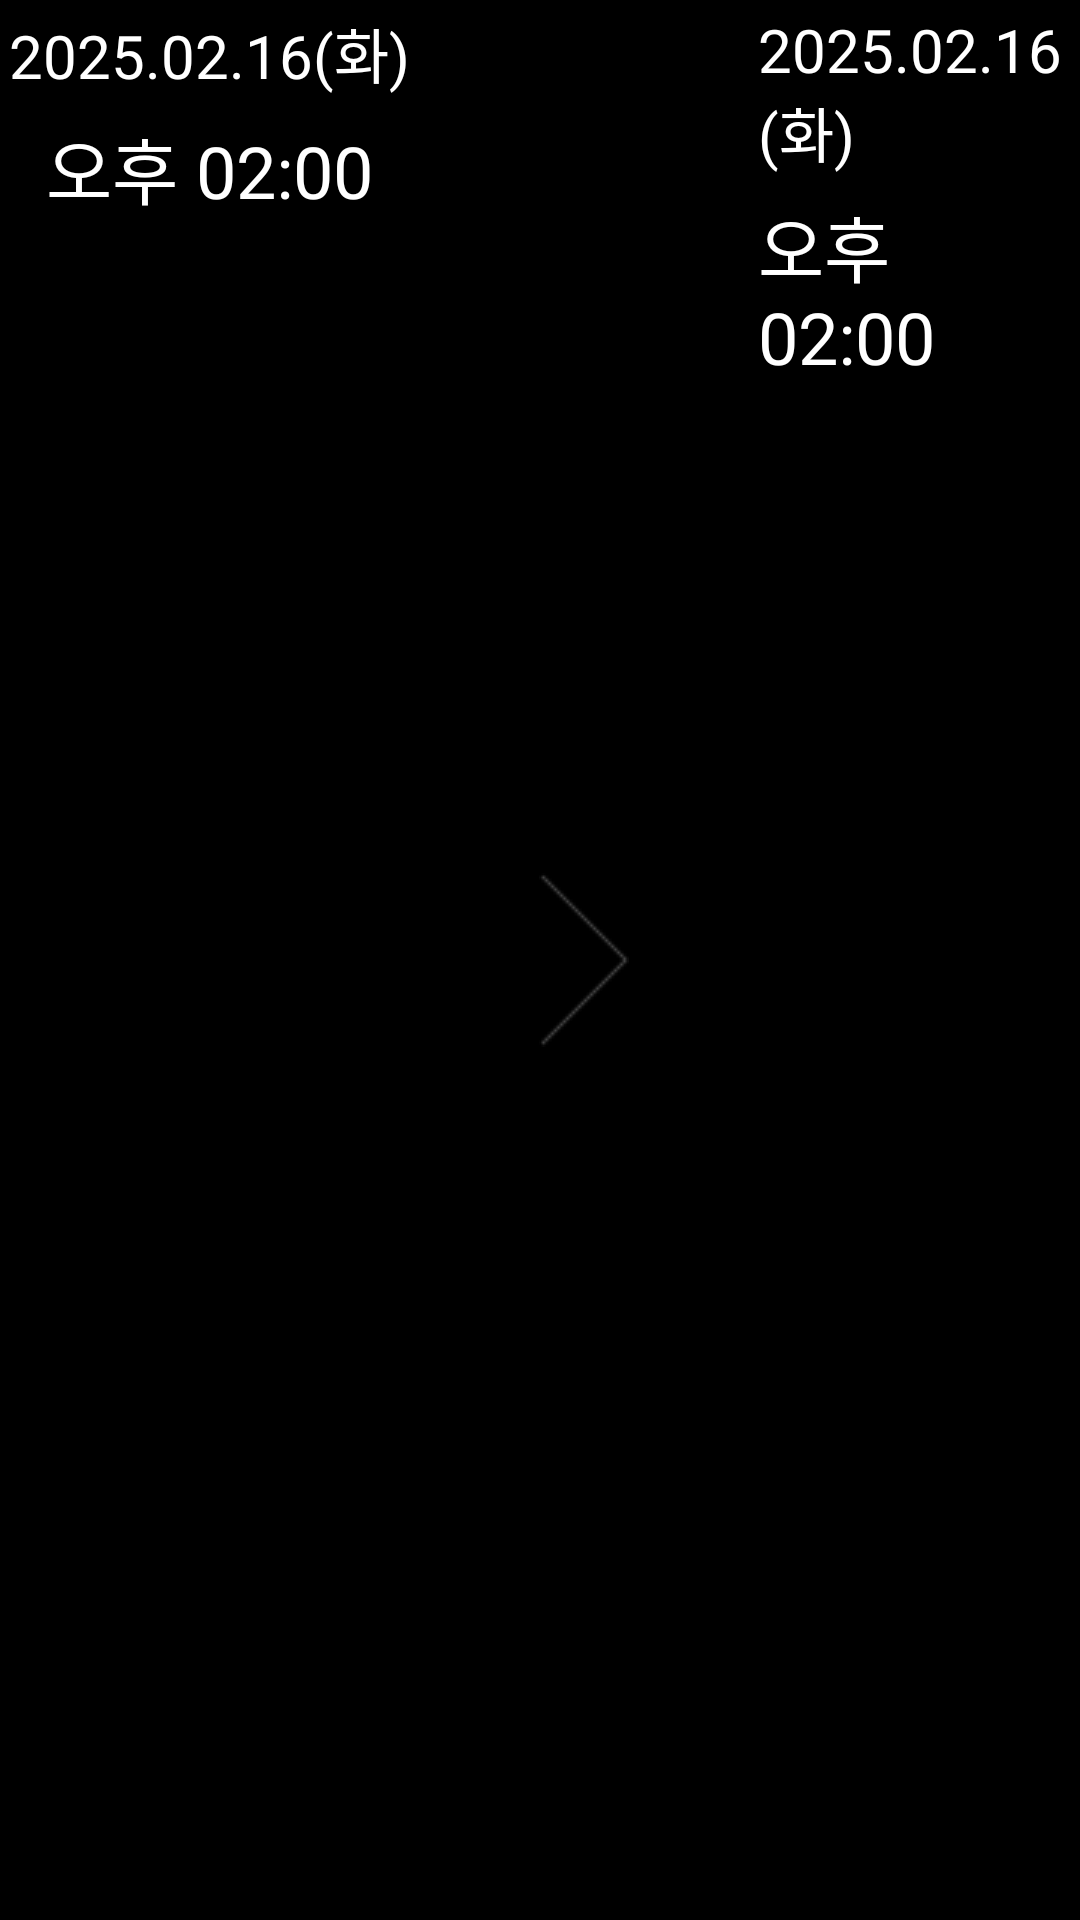

Write the Android layout XML for this screen, with the resource values it uses.
<!-- AndroidManifest.xml: application theme Theme.KESI -->
<!-- res/layout/date_set_layout.xml -->
<?xml version="1.0" encoding="utf-8"?>
<LinearLayout
    android:background="@color/black"
    xmlns:app="http://schemas.android.com/apk/res-auto"
    xmlns:android="http://schemas.android.com/apk/res/android"
    android:id="@+id/dateSetContainer"
    android:layout_width="wrap_content"
    android:layout_height="wrap_content"
    android:orientation="horizontal"
    android:layout_marginVertical="30dp"
    android:layout_gravity="center"

    app:layout_constraintLeft_toLeftOf="parent"
    app:layout_constraintRight_toRightOf="parent"
    app:layout_constraintTop_toBottomOf="@+id/titleEt">

    <LinearLayout
        android:layout_width="wrap_content"
        android:layout_height="wrap_content"
        android:orientation="vertical"
        android:gravity="center">

        <TextView
            android:id="@+id/startDateTv"
            android:layout_width="wrap_content"
            android:layout_height="wrap_content"

            android:padding="3dp"
            android:background="@drawable/view_line_round"


            android:textSize="20sp"
            android:text="2025.02.16(화)"
            android:textColor="@color/white" />

        <TextView
            android:id="@+id/startTimeTv"
            android:layout_width="wrap_content"
            android:layout_height="wrap_content"

            android:padding="3dp"
            android:background="@drawable/view_line_round"


            android:textSize="24sp"
            android:text="오후 02:00"
            android:textColor="@color/white" />
    </LinearLayout>


    <ImageView
        android:layout_width="wrap_content"
        android:layout_height="match_parent"

        android:src="@drawable/ic_date_arrow"
        android:layout_marginHorizontal="40dp" />

    <LinearLayout
        android:layout_width="wrap_content"
        android:layout_height="wrap_content"
        android:orientation="vertical"
        android:gravity="center">

        <TextView
            android:id="@+id/endDateTv"
            android:layout_width="wrap_content"
            android:layout_height="wrap_content"
            android:padding="3dp"
            android:background="@drawable/view_line_round"

            android:textSize="20sp"
            android:text="2025.02.16(화)"
            android:textColor="@color/white" />

        <TextView
            android:id="@+id/endTimeTv"
            android:layout_width="wrap_content"
            android:layout_height="wrap_content"
            android:padding="3dp"
            android:background="@drawable/view_line_round"

            android:textSize="24sp"
            android:text="오후 02:00"
            android:textColor="@color/white" />
    </LinearLayout>
</LinearLayout>
<!-- resources referenced by this layout -->
<resources>
  <color name="black">#FF000000</color>
  <color name="white">#FFFFFFFF</color>
  <!-- drawable ic_date_arrow: png bitmap (drawable, 430 bytes) -->
  <style name="Theme.KESI" parent="Base.Theme.KESI" />
  <style name="Base.Theme.KESI" parent="Theme.Material3.DayNight.NoActionBar">
          
          <item name="colorPrimary">@color/mainColor</item>
      </style>
  <color name="mainColor">#000000</color>
</resources>
